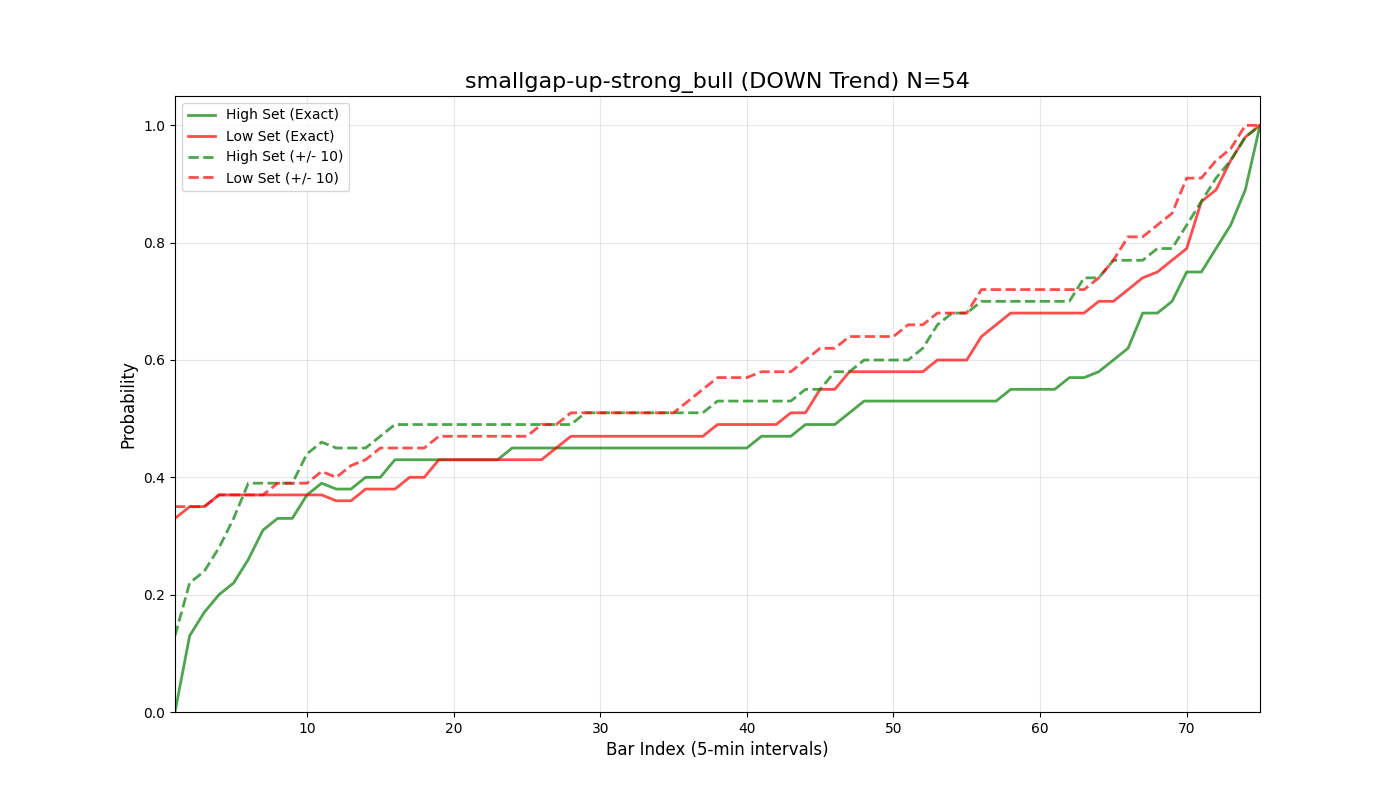

Values plotted in this chart, from the file beside it:
bar_index, prob_high_set_exact, prob_low_set_exact, prob_either_set_exact, prob_high_set_offset_10, prob_low_set_offset_10, prob_either_set_offset_10
1, 0.0, 0.33, 0.33, 0.13, 0.35, 0.48
2, 0.13, 0.35, 0.48, 0.22, 0.35, 0.57
3, 0.17, 0.35, 0.52, 0.24, 0.35, 0.59
4, 0.2, 0.37, 0.57, 0.28, 0.37, 0.65
5, 0.22, 0.37, 0.59, 0.33, 0.37, 0.7
6, 0.26, 0.37, 0.63, 0.39, 0.37, 0.76
7, 0.31, 0.37, 0.69, 0.39, 0.37, 0.76
8, 0.33, 0.37, 0.7, 0.39, 0.39, 0.76
9, 0.33, 0.37, 0.7, 0.39, 0.39, 0.76
10, 0.37, 0.37, 0.72, 0.44, 0.39, 0.8
11, 0.39, 0.37, 0.74, 0.46, 0.41, 0.83
12, 0.38, 0.36, 0.74, 0.45, 0.4, 0.83
13, 0.38, 0.36, 0.74, 0.45, 0.42, 0.83
14, 0.4, 0.38, 0.77, 0.45, 0.43, 0.85
15, 0.4, 0.38, 0.77, 0.47, 0.45, 0.89
16, 0.43, 0.38, 0.81, 0.49, 0.45, 0.91
17, 0.43, 0.4, 0.83, 0.49, 0.45, 0.91
18, 0.43, 0.4, 0.83, 0.49, 0.45, 0.91
19, 0.43, 0.43, 0.85, 0.49, 0.47, 0.91
20, 0.43, 0.43, 0.85, 0.49, 0.47, 0.91
21, 0.43, 0.43, 0.85, 0.49, 0.47, 0.91
22, 0.43, 0.43, 0.85, 0.49, 0.47, 0.91
23, 0.43, 0.43, 0.85, 0.49, 0.47, 0.91
24, 0.45, 0.43, 0.87, 0.49, 0.47, 0.91
25, 0.45, 0.43, 0.87, 0.49, 0.47, 0.91
26, 0.45, 0.43, 0.87, 0.49, 0.49, 0.92
27, 0.45, 0.45, 0.89, 0.49, 0.49, 0.92
28, 0.45, 0.47, 0.91, 0.49, 0.51, 0.94
29, 0.45, 0.47, 0.91, 0.51, 0.51, 0.94
30, 0.45, 0.47, 0.91, 0.51, 0.51, 0.94
31, 0.45, 0.47, 0.91, 0.51, 0.51, 0.94
32, 0.45, 0.47, 0.91, 0.51, 0.51, 0.94
33, 0.45, 0.47, 0.91, 0.51, 0.51, 0.94
34, 0.45, 0.47, 0.91, 0.51, 0.51, 0.94
35, 0.45, 0.47, 0.91, 0.51, 0.51, 0.94
36, 0.45, 0.47, 0.91, 0.51, 0.53, 0.94
37, 0.45, 0.47, 0.91, 0.51, 0.55, 0.94
38, 0.45, 0.49, 0.91, 0.53, 0.57, 0.94
39, 0.45, 0.49, 0.91, 0.53, 0.57, 0.94
40, 0.45, 0.49, 0.91, 0.53, 0.57, 0.94
41, 0.47, 0.49, 0.92, 0.53, 0.58, 0.94
42, 0.47, 0.49, 0.92, 0.53, 0.58, 0.94
43, 0.47, 0.51, 0.92, 0.53, 0.58, 0.94
44, 0.49, 0.51, 0.92, 0.55, 0.6, 0.94
45, 0.49, 0.55, 0.92, 0.55, 0.62, 0.94
46, 0.49, 0.55, 0.92, 0.58, 0.62, 0.98
47, 0.51, 0.58, 0.94, 0.58, 0.64, 0.98
48, 0.53, 0.58, 0.96, 0.6, 0.64, 0.98
49, 0.53, 0.58, 0.96, 0.6, 0.64, 0.98
50, 0.53, 0.58, 0.96, 0.6, 0.64, 0.98
51, 0.53, 0.58, 0.96, 0.6, 0.66, 0.98
52, 0.53, 0.58, 0.96, 0.62, 0.66, 0.98
53, 0.53, 0.6, 0.96, 0.66, 0.68, 0.98
54, 0.53, 0.6, 0.96, 0.68, 0.68, 0.98
55, 0.53, 0.6, 0.96, 0.68, 0.68, 0.98
56, 0.53, 0.64, 0.98, 0.7, 0.72, 1.0
57, 0.53, 0.66, 0.98, 0.7, 0.72, 1.0
58, 0.55, 0.68, 0.98, 0.7, 0.72, 1.0
59, 0.55, 0.68, 0.98, 0.7, 0.72, 1.0
60, 0.55, 0.68, 0.98, 0.7, 0.72, 1.0
... 16 more rows
